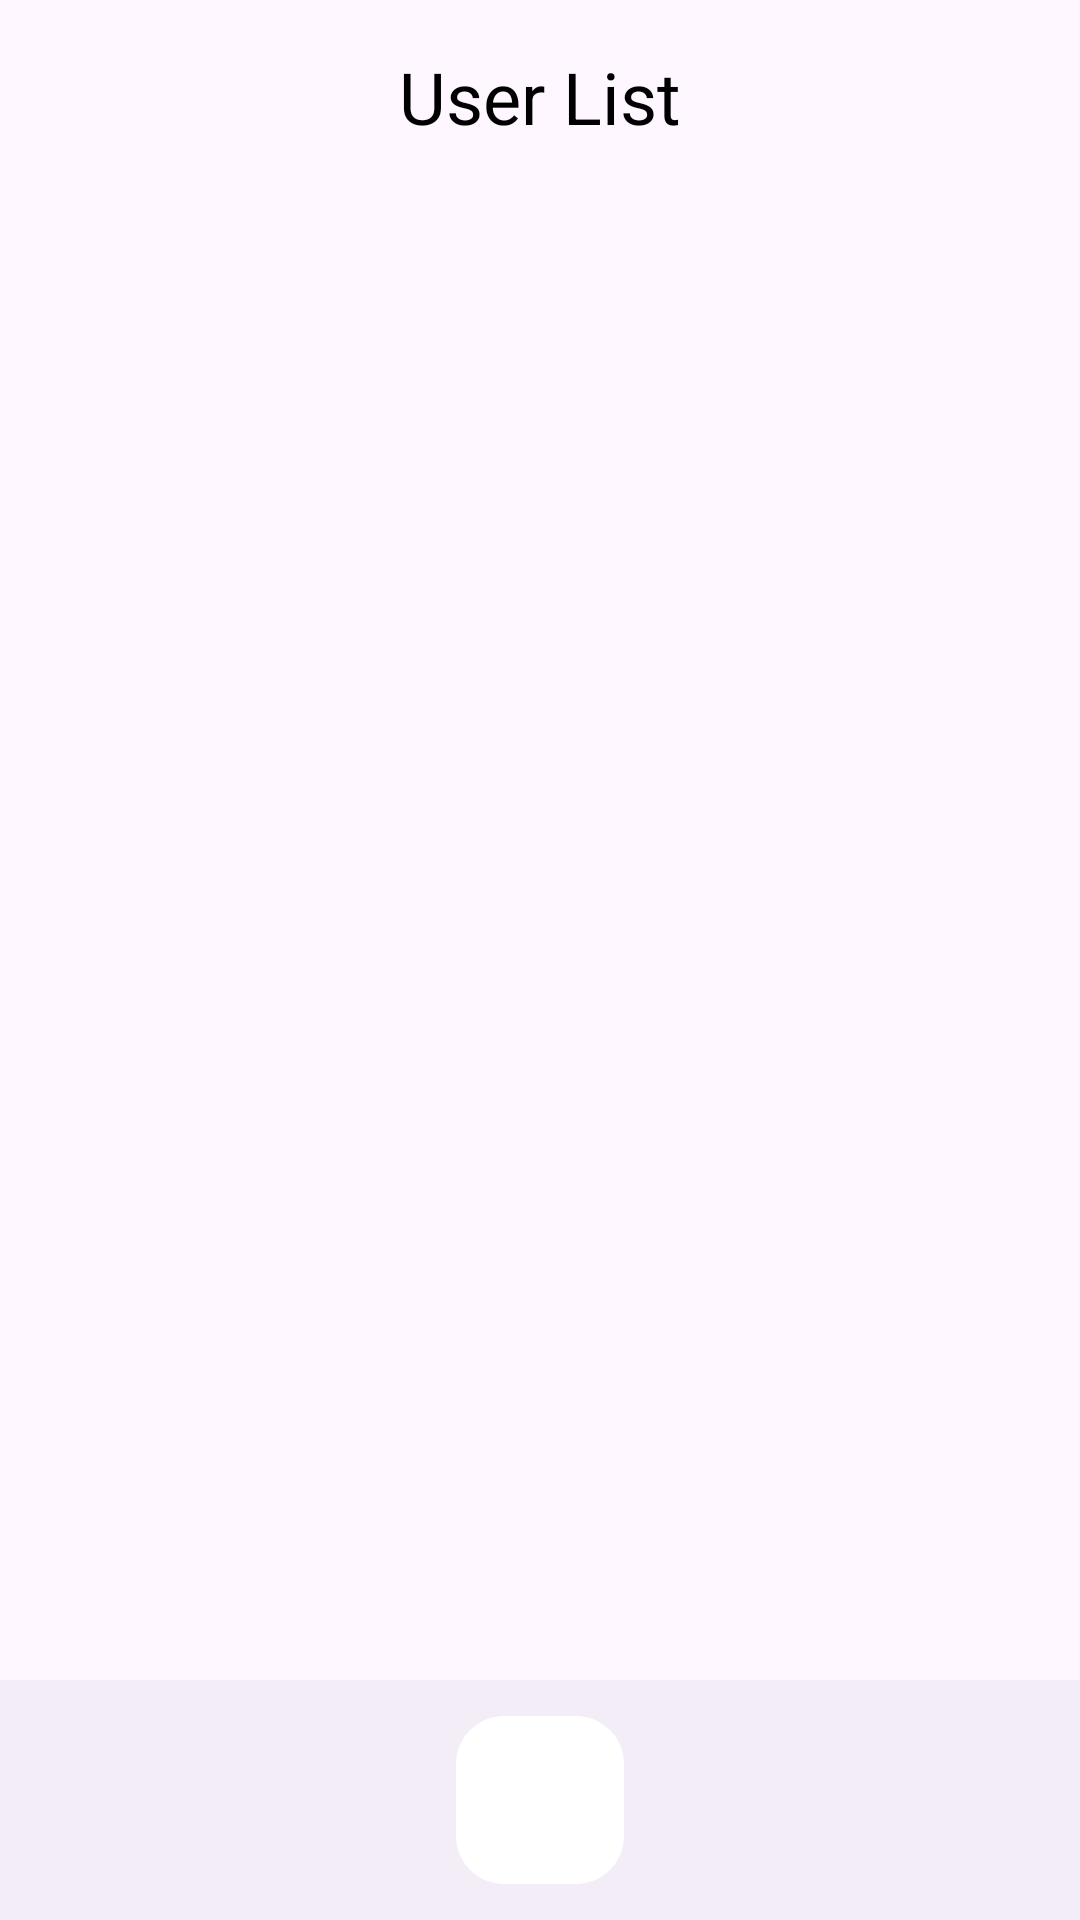

Android layout source for this screen:
<!-- AndroidManifest.xml: application theme Theme.ProgmobBank -->
<!-- res/layout/activity_check_user.xml -->
<?xml version="1.0" encoding="utf-8"?>
<androidx.coordinatorlayout.widget.CoordinatorLayout
    xmlns:android="http://schemas.android.com/apk/res/android"
    xmlns:app="http://schemas.android.com/apk/res-auto"
    xmlns:tools="http://schemas.android.com/tools"
    android:layout_width="match_parent"
    android:layout_height="match_parent"
    android:background="@drawable/background_gradient"
    android:fitsSystemWindows="true"
    tools:context=".CheckUserActivityAdmin">

    <ScrollView
        android:layout_width="match_parent"
        android:layout_height="match_parent">

        <LinearLayout
            android:id="@+id/userListLayout"
            android:layout_width="match_parent"
            android:layout_height="wrap_content"
            android:orientation="vertical"
            android:padding="16dp">

            <TextView
                android:id="@+id/viewUsersTitle"
                android:layout_width="wrap_content"
                android:layout_height="wrap_content"
                android:text="User List"
                android:textSize="24sp"
                android:layout_gravity="center"
                android:textColor="@android:color/black"
                android:paddingBottom="16dp" />

        </LinearLayout>

    </ScrollView>

    <com.google.android.material.bottomappbar.BottomAppBar
        android:id="@+id/bottom_app_bar"
        android:layout_width="match_parent"
        android:layout_height="wrap_content"
        android:layout_gravity="bottom"
        android:background="@color/green"
        app:fabCradleMargin="16dp"
        app:fabCradleRoundedCornerRadius="28dp"
        app:fabCradleVerticalOffset="10dp"
        app:fabAlignmentMode="center"/>

    <com.google.android.material.floatingactionbutton.FloatingActionButton
        android:id="@+id/fab_view_users"
        android:layout_width="wrap_content"
        android:layout_height="wrap_content"
        app:layout_anchor="@id/bottom_app_bar"
        android:backgroundTint="@color/white"
        android:src="@drawable/baseline_home_24"
        app:maxImageSize="40dp"
        app:tint="@color/lightgreen" />
</androidx.coordinatorlayout.widget.CoordinatorLayout>
<!-- resources referenced by this layout -->
<resources>
  <color name="green">#52D474</color>
  <color name="lightgreen">#06D001</color>
  <color name="white">#FFFFFFFF</color>
  <style name="Theme.ProgmobBank" parent="Base.Theme.ProgmobBank" />
  <style name="Base.Theme.ProgmobBank" parent="Theme.Material3.DayNight.NoActionBar">
          
          
      </style>
</resources>
